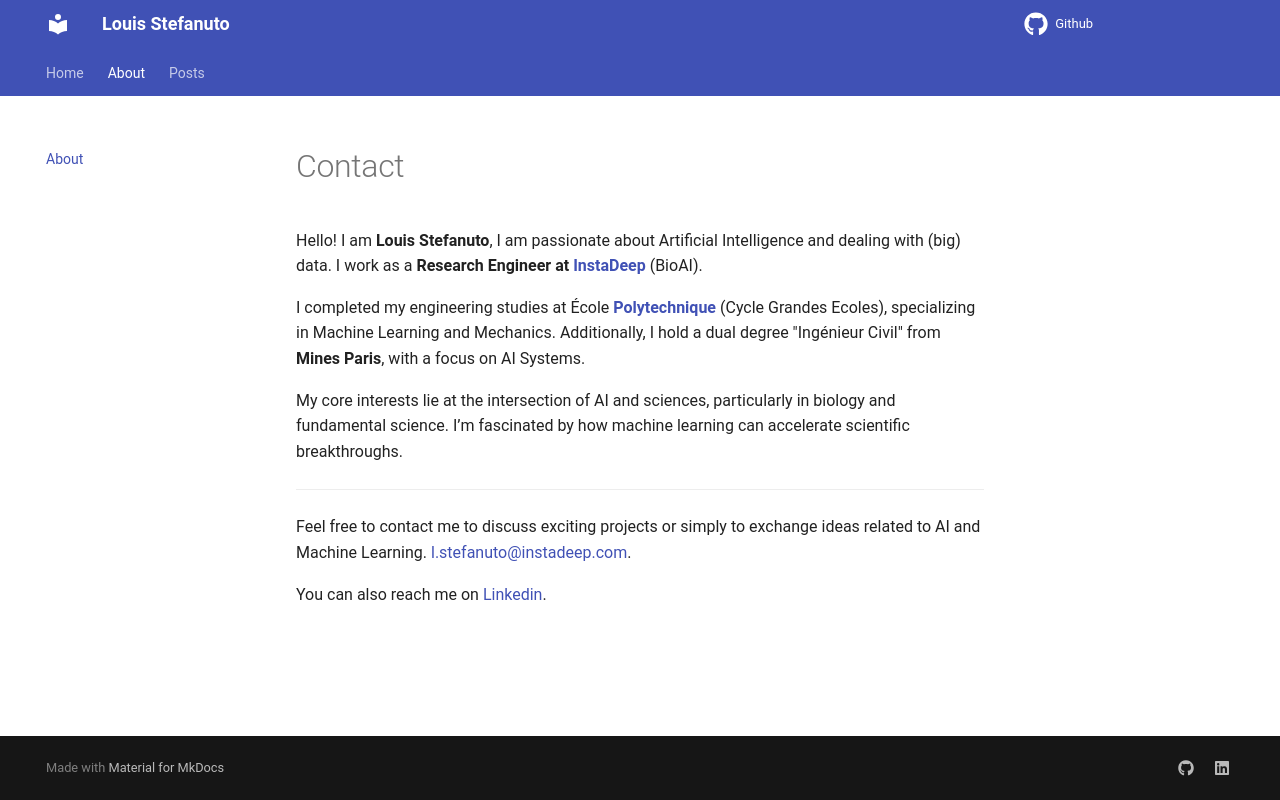

repository: LouisStefanuto/my-site · page: about/index.html · generator: mkdocs

# Contact

Hello! I am **Louis Stefanuto**, I am passionate about Artificial Intelligence and dealing with (big) data. I work as a **Research Engineer at [InstaDeep](https://instadeep.com/)** (BioAI).

I completed my engineering studies at École [**Polytechnique**](https://programmes.polytechnique.edu/cycle-ingenieur-polytechnicien/cycle-ingenieur-polytechnicien) (Cycle Grandes Ecoles), specializing in Machine Learning and Mechanics. Additionally, I hold a dual degree "Ingénieur Civil" from **Mines Paris**, with a focus on AI Systems.

My core interests lie at the intersection of AI and sciences, particularly in biology and fundamental science. I’m fascinated by how machine learning can accelerate scientific breakthroughs.

---

Feel free to contact me to discuss exciting projects or simply to exchange ideas related to AI and Machine Learning. <l.stefanuto@instadeep.com>.

You can also reach me on [Linkedin](https://www.linkedin.com/in/louis-stefanuto/).
